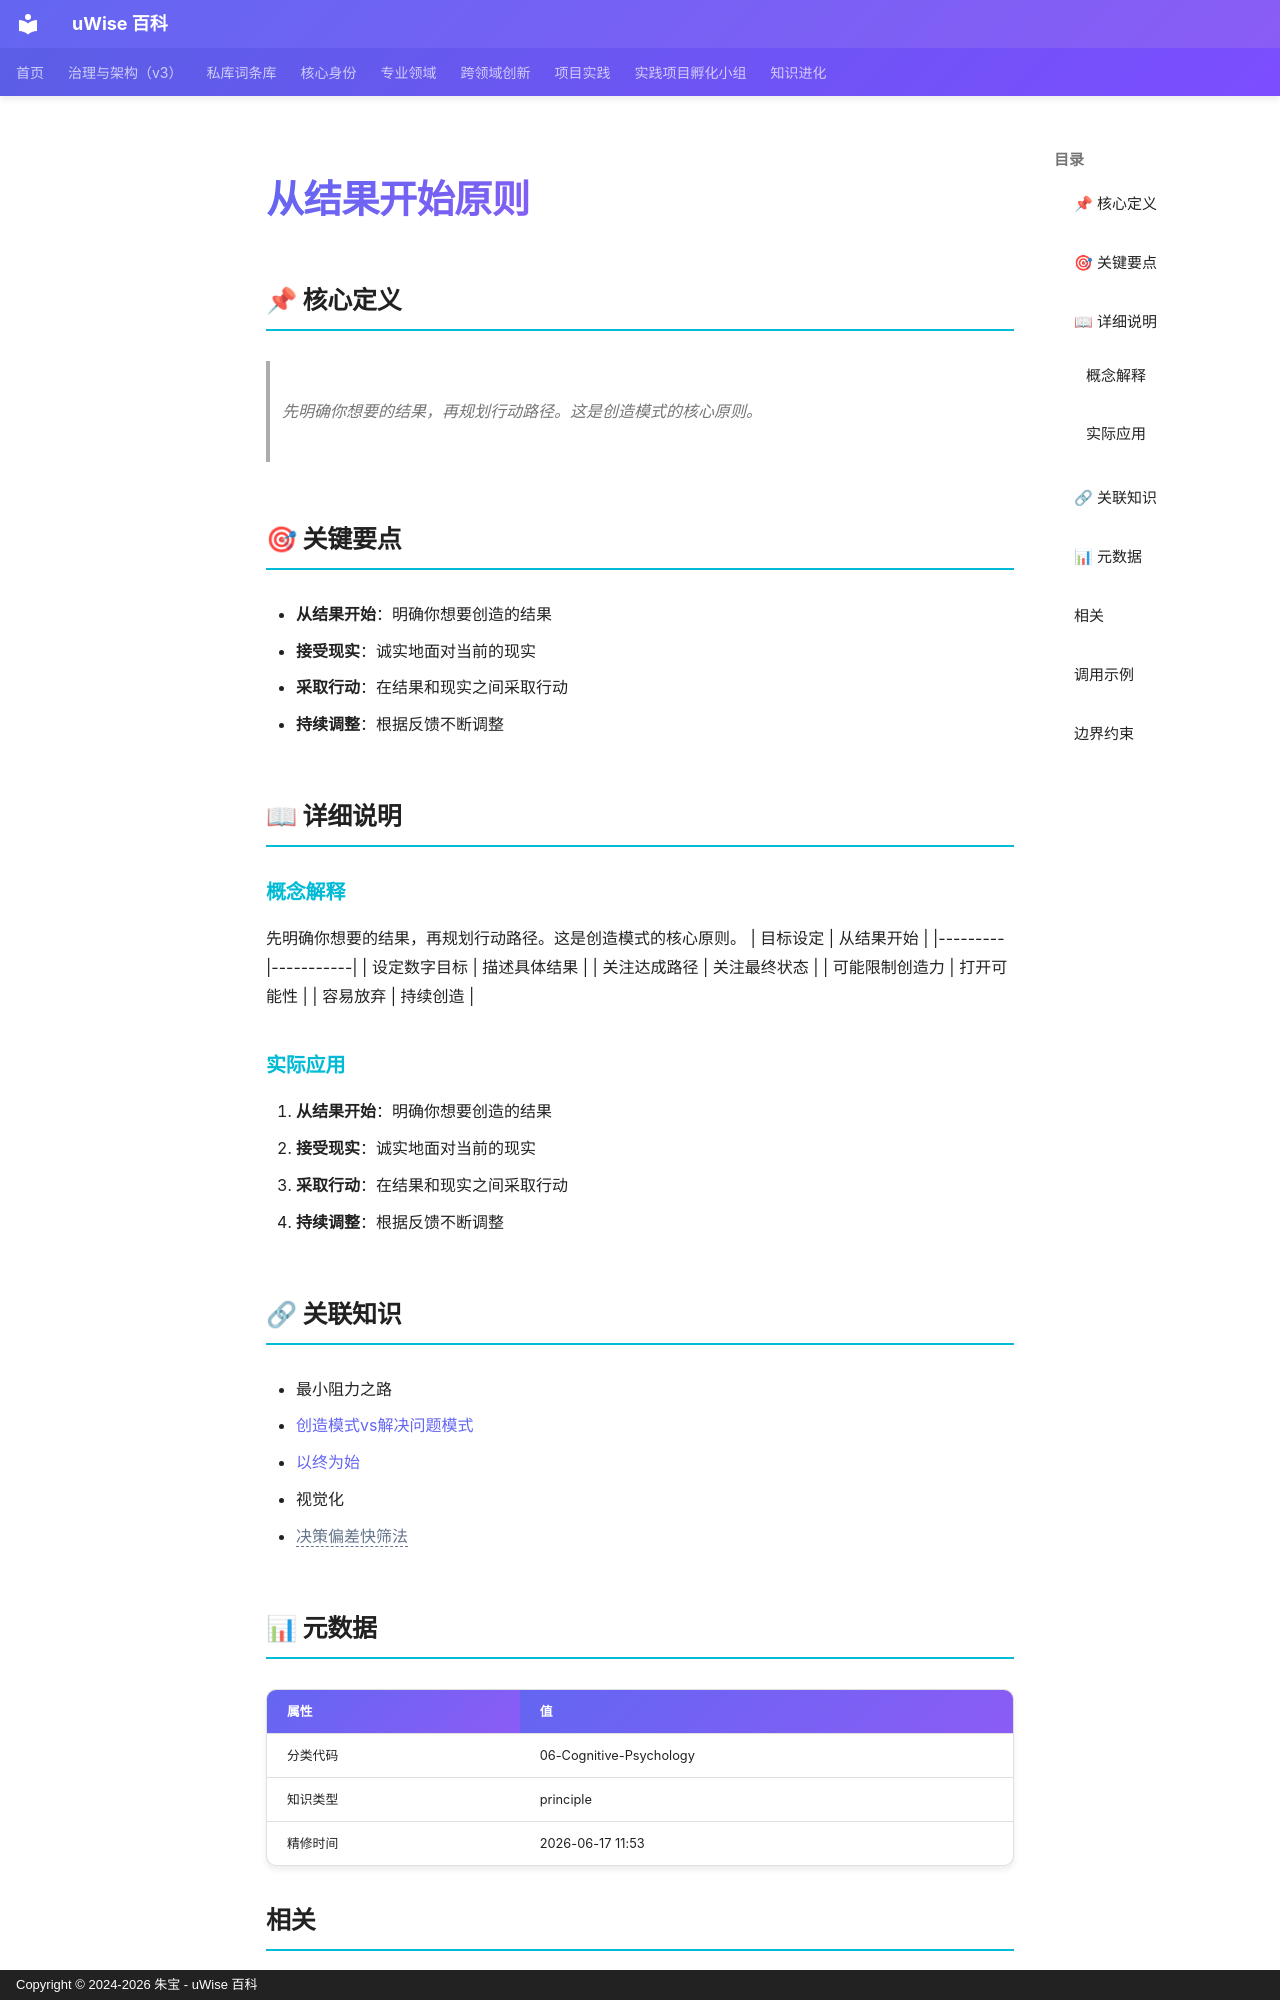

repository: zhubao315/uWise · page: vault-encyclopedia/md-9d21ccdd/index.html · generator: mkdocs · copyright: Copyright © 2024-2026 朱宝 - uWise 百科

---
title: "从结果开始原则"
description: "先明确你想要的结果，再规划行动路径。这是创造模式的核心原则。"
---

# 从结果开始原则

## 📌 核心定义

> 先明确你想要的结果，再规划行动路径。这是创造模式的核心原则。

## 🎯 关键要点

- **从结果开始**：明确你想要创造的结果
- **接受现实**：诚实地面对当前的现实
- **采取行动**：在结果和现实之间采取行动
- **持续调整**：根据反馈不断调整

## 📖 详细说明

### 概念解释
先明确你想要的结果，再规划行动路径。这是创造模式的核心原则。
| 目标设定 | 从结果开始 |
|---------|-----------|
| 设定数字目标 | 描述具体结果 |
| 关注达成路径 | 关注最终状态 |
| 可能限制创造力 | 打开可能性 |
| 容易放弃 | 持续创造 |


### 实际应用

1. **从结果开始**：明确你想要创造的结果
2. **接受现实**：诚实地面对当前的现实
3. **采取行动**：在结果和现实之间采取行动
4. **持续调整**：根据反馈不断调整

## 🔗 关联知识

- 最小阻力之路
- [创造模式vs解决问题模式](../vs-md-d6d3ad47/)
- [以终为始](../md-007509d0/)
- 视觉化
- <span class="uw-unresolved" data-target="决策偏差快筛法" title="未解析的双链目标：决策偏差快筛法">决策偏差快筛法</span>

## 📊 元数据

| 属性 | 值 |
|------|-----|
| 分类代码 | 06-Cognitive-Psychology |
| 知识类型 | principle |
| 精修时间 | 2026-06-17 11:53 |

## 相关

- [拥抱痛苦原则](../md-d88edea6/)
- [NVC四要素——非暴力沟通框架](../nvc-md-336275fd/)
- [PERMA模型](../perma-md-06eb2cbd/)
- [Stay Hungry, Stay Foolish](../stay-hungry-stay-foolish-md-4352f4f0/)
- [七阶修心法](../md-f60d6da4/)

---
